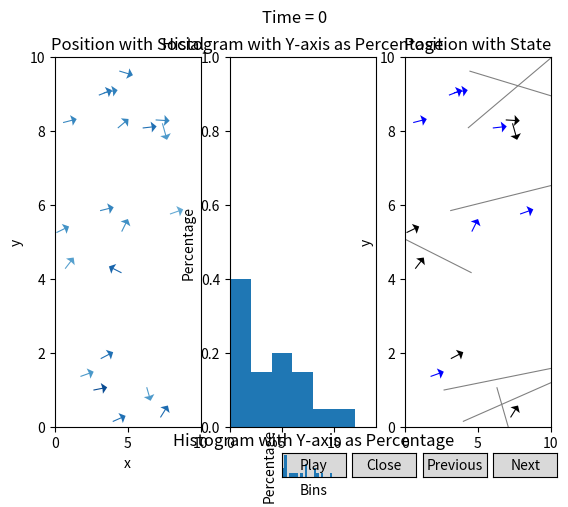

Python code for this plot:
import numpy as np
import matplotlib.pyplot as plt
from matplotlib.widgets import Button
import random
import math

class MarkovChain:
    def __init__(self):
        self.transition_matrix = {
            'A': {'A': 0.99, 'B': 0.005, 'C': 0.005},
            'B': {'A': 0.005, 'B': 0.99, 'C': 0.005},
            'C': {'A': 0.001, 'B': 0.004, 'C': 0.995}
        }
        sampleList = ['A','B','C']
        self.current_state = random.choices(sampleList, weights=(10, 10, 10), k=1)[0]


    def next_state(self):
        transition_probabilities = self.transition_matrix[self.current_state]
        next_state = random.choices(list(transition_probabilities.keys()), list(transition_probabilities.values()))[0]
        self.current_state = next_state
        return next_state
    def get_state(self):
        return self.current_state

    def set_transition(self, matrix):
        self.transition_matrix=matrix

# Usage example
# Set up the simulation parameters
box_size = 10
num_agents = 20
speed = 0.05*np.ones([num_agents,1])
noise = 0.005*np.ones([num_agents,1])
radius = np.zeros(num_agents)
time = 10000
const = 10
mc = []
colors = []
social = []
vradius = 1
current_frame = 0
delt = 1000
for i in range(num_agents):
    mc.append(MarkovChain())
    colors.append('red')
    social.append(0.5 * np.random.rand() + 0.5) 
    
# Set up the initial positions and velocities of the agents
positions = np.random.uniform(size=(num_agents, 2)) * box_size
velocities = np.random.uniform(size=(num_agents, 2)) * speed
# Define a function to update the velocities of the agents
def update_velocities(positions, velocities, radius, speed, noise):
    global mc
    global num_agents
    # Compute the distances between all pairs of agents
    distances = np.linalg.norm(positions[:, np.newaxis] - positions, axis=2)
    
    # Find the indices of the neighbors within the specified radius
    neighbors=[]
    # Find the indices of the neighbors within the specified radius
    for i in range(num_agents):
       tempneigh = np.argwhere(distances<(radius[i]*social[i]))
       for j in tempneigh:
           if j[0]==i:
               neighbors.append(j)
    nearby = np.argwhere(distances < vradius)
    
    # Compute the average direction of the neighbors
    mean_direction = np.zeros((num_agents, 2))
    for i in range(num_agents):
        mystate = mc[i].get_state()
        school = 0
        swim = 0
        sleep = 0
        sum_direction = np.zeros(2)
        count = 0
        for j in neighbors:
            if j[0] == i:
                weight = abs(np.dot(positions[j[1]]-positions[j[0]],velocities[j[0]]))
                #sum_direction += weight * velocities[j[1]]
                #count += weight
                sum_direction += velocities[j[1]]*speed[j[1]]*weight
                count += speed[j[1]]*weight
        for j in nearby:
            if j[0] == i:
                state = mc[j[1]].get_state()
                if state == 'A':
                    school += 1
                elif state == 'B':
                    swim += 1
                else:
                    sleep += 1
        if school != 0 and swim !=0:
            matrix = {
                'A': {'A': 1-(0.005*(1+sleep))-.005*math.pow((swim/school),2), 'B': .005*math.pow((swim/school),2), 'C': 0.005*(1+sleep)},
                'B': {'A': .005*math.pow((school/swim),2), 'B': 1-(0.005*(1+sleep))-.005*math.pow((school/swim),2), 'C': 0.005*(1+sleep)},
                'C': {'A': (1/5)*(1-0.995*(sleep/(swim+school))), 'B': (4/5)*(1-0.995*(sleep/(swim+school))), 'C': 0.995*(sleep/(swim+school))}
            }
            mc[i].set_transition(matrix)
        elif school == 0 and swim !=0:
            matrix = {
                'A': {'A': 0.795-sleep*0.005-swim*0.05, 'B': .20+swim*.05, 'C': 0.005*(1+sleep)},
                'B': {'A': .001, 'B': .999-(0.005*(1+sleep)), 'C': 0.005*(1+sleep)},
                'C': {'A': (1/5)*(1-0.995*(sleep/(swim+school))), 'B': (4/5)*(1-0.995*(sleep/(swim+school))), 'C': 0.995*(sleep/(swim+school))}
            }
            mc[i].set_transition(matrix)
        elif school != 0 and swim ==0:
            matrix = {
                'A': {'A': 0.999-(0.005*(1+sleep)), 'B':0.001, 'C': 0.005*(1+sleep)},
                'B': {'A': .20+school*.05, 'B': 0.795-sleep*0.005-school*.05, 'C': 0.005*(1+sleep)},
                'C': {'A': (1/5)*(1-0.995*(sleep/(swim+school))), 'B': (4/5)*(1-0.995*(sleep/(swim+school))), 'C': 0.995*(sleep/(swim+school))}
            }
            mc[i].set_transition(matrix)
        else:
            matrix = {
                'A': {'A': 0.995-.0005*sleep, 'B': 0.005, 'C': 0.005*sleep},
                'B': {'A': 0.005, 'B': 0.995-0.005*sleep, 'C': 0.005*sleep},
                'C': {'A': 0.001, 'B': 0.004-(0.01*sleep/num_agents), 'C': 0.995+(0.01*sleep/num_agents)}
            }
            mc[i].set_transition(matrix)
        if count > 0:
            mean_direction[i] = sum_direction / count
    
    # Add some random noise to the direction
    noise_vector = np.random.normal(size=(num_agents, 2)) * noise
    
    # Normalize the direction and set the velocity of each agent
    norm = np.linalg.norm(mean_direction, axis=1)
    norm[norm == 0] = 1  # Avoid division by zero
    mean_direction /= norm[:, np.newaxis]
    for i in range(len(mean_direction)):
        if mean_direction[i][0] == 0 and mean_direction[i][1] == 0:
            velocities[i]+=noise_vector[i]
        else:
            velocities[i] = mean_direction[i] * speed[i] + noise_vector[i]
    normv = np.linalg.norm(velocities, axis=1)
    normv[normv == 0] = 1  # Avoid division by zero
    for i in range(num_agents):
        velocities[i] = velocities[i]/normv[i] * speed[i]
    #for i in range(num_agents):
        #sum_direction = np.zeros(2)
        #count = 0
        #for j in neighbors:
            #if j[0] == i:
                #weight = abs(np.dot(positions[j[1]]-positions[j[0]],velocities[j[0]])/speed)
                #sum_direction += weight * velocities[j[1]]
                #count += weight
        #if count > 0:
            #mean_direction[i] = sum_direction / count
        #if mean_direction[i][0] == 0 and mean_direction[i][1] == 0 :
            #mean_direction[i]=positions[i]
    
    # Add some random noise to the direction
    #noise_vector = np.random.normal(size=(num_agents, 2)) * noise
    #mean_direction += noise_vector
    
    # Normalize the direction and set the velocity of each agent
    #norm = np.linalg.norm(mean_direction, axis=1)
    #norm[norm == 0] = 1  # Avoid division by zero
    #mean_direction /= norm[:, np.newaxis]
    #for i in range(len(mean_direction)):
        #if mean_direction[i][0] == 0 and mean_direction[i][1] == 0:
            #velocities[i]=velocities[i]
        #else:
            #velocities[i] = mean_direction[i] * speed
    
    return velocities
# Run the simulation and display the results
fig, (ax1,ax2,ax3) = plt.subplots(1,3)
disthist = np.zeros((time, num_agents))
def update_quiver(frame):
    global current_frame
    global box_size
    global num_agents
    global speed
    global noise
    global radius
    global const
    global mc
    global colors
    global social
    global vradius
    global positions
    global velocities
    current_frame=frame
    # Update the velocities of the agents
    



    velocities = update_velocities(positions, velocities, radius, speed, noise)
    
    # Update the positions of the agents
    #print(colors)

    for j in range(num_agents):
        current_state = mc[j].next_state()
        #print(current_state)
        if current_state == 'A':
            speed[j] = 0.05
            colors[j] = 'black'
            noise[j] = 0.005
            radius[j] = 4 * social[j]
            const = 8
        elif current_state == 'B':
            speed[j] = 0.05
            colors[j] = 'blue'
            noise[j] = 0.005
            radius[j] = 0.25 * social[j]
            const = 12
        else:
            speed[j] = 0.005
            colors[j] = 'grey'
            noise[j] = 0.0005
            radius[j] = 0
            const = 10
        a=10000; b=10000; c=10000; d=10000;
        if velocities[j][0]>0:
            a=(box_size-positions[j][0])/velocities[j][0]
        else:
            b=(0-positions[j][0])/velocities[j][0]

        if velocities[j][1]>0:
            c=(box_size-positions[j][1])/velocities[j][1]
        else:
            d=(0-positions[j][1])/velocities[j][1]
        #print(a,b,c,d)
        weight = 0
        if a<b and a<c and a<d:
            if a<0:
                a=0
            distance = a * speed[j] 
            #print(distance)
            disthist[current_frame][j]=distance

            weight = math.exp(-const*distance/box_size)
            sample = [0, 1]
            randomval= random.choices(sample, weights=(weight, 1-weight), k=1)
            
            if randomval[0] == 0:
                veladj = np.random.normal(size=2) * noise[j]
                velocities[j][0]=(-1.*velocities[j,0])+veladj[0]
                velocities[j][1]+=veladj[1]
        elif b<c and b<d:
            if b<0:
                b=0

            distance = b * speed[j]
            disthist[current_frame][j]=distance

            weight = math.exp(-const*distance/box_size)
            sample = [0, 1]
            randomval= random.choices(sample, weights=(weight, 1-weight), k=1)
            if randomval[0] == 0:
                veladj = np.random.normal(size=2) * noise[j]
                velocities[j][0]=(-1.*velocities[j,0])+veladj[0]
                velocities[j][1]+=veladj[1]
        elif c<d:
            if c<0:
                c=0
            distance = c * speed[j]
            
            disthist[current_frame][j]=distance
            weight = math.exp(-const*distance/box_size)
            sample = [0, 1]
            randomval= random.choices(sample, weights=(weight, 1-weight), k=1)
            if randomval[0] == 0:
                veladj = np.random.normal(size=2) * noise[j]
                velocities[j][1]=(-1.*velocities[j,1])+veladj[0]
                velocities[j][0]+=veladj[1]
        else:
            if d<0:
                d=0
            distance = d * speed[j]
            disthist[current_frame][j]=distance
            weight = math.exp(-const*distance/box_size)
            sample = [0, 1]
            randomval= random.choices(sample, weights=(weight, 1-weight), k=1)
            if randomval[0] == 0:
                veladj = np.random.normal(size=2) * noise[j]
                velocities[j][1]=(-1.*velocities[j,1])+veladj[0]
                velocities[j][0]+=veladj[1]
    
    positions += velocities
            
    #positions %= box_size
    cmap = plt.get_cmap('Blues')
    cols = cmap(social)
    # Plot the agents as arrows
    ax1.clear()
    ax1.quiver(positions[:, 0], positions[:, 1], velocities[:, 0], velocities[:, 1], color=cols,
              units='xy', scale=0.1, headwidth=10)
    ax1.set_xlim(0, box_size)
    ax1.set_ylim(0, box_size)
    ax1.set_xlabel('x')
    ax1.set_ylabel('y')
    ax1.set_title('Position with Social')
    # Calculate the histogram using numpy
    counts, bins = np.histogram(disthist[current_frame], bins=[0,2,4,6,8,10,12])
    #print(disthist[i])
    # Convert counts to percentages
    total_data_points = len(disthist[current_frame])
    percentages = (counts / total_data_points)
    ax2.clear()
    # Plot the histogram
    ax2.bar(bins[:-1], percentages, width=np.diff(bins), align='edge')

# Add labels and title
    ax2.set_xlabel('Bins')
    ax2.set_ylabel('Percentage')
    ax2.set_title('Histogram with Y-axis as Percentage')
    ax2.set_xlim(0, box_size+4)
    ax2.set_ylim(0,1)
    ax3.clear()
    plotnormx = []
    plotnormy = []
    for k in range(num_agents):
        plotnormx.append(0.5*velocities[k,0]/speed[k])
        plotnormy.append(0.5*velocities[k,1]/speed[k])
    ax3.quiver(positions[:, 0], positions[:, 1], plotnormx, plotnormy, color=colors,
              units='xy', scale=1, headwidth=10)
    ax3.set_xlim(0, box_size)
    ax3.set_ylim(0, box_size)
    ax3.set_xlabel('x')
    ax3.set_ylabel('y')
    ax3.set_title('Position with State')
    plt.suptitle('Time = ' + str(current_frame))
    plt.draw()

update_quiver(current_frame)

# Function to handle the 'Next' button click event
def next_frame(event):
    global time
    global disthist
    global current_frame
    if current_frame-1 == time:
        time += 1
        disthist=np.append(disthist,np.zeros(num_agents))
    frame = (current_frame + 1)
    update_quiver(frame)

# Function to handle the 'Previous' button click event
def prev_frame(event):
    global current_frame
    frame = (current_frame - 1)
    update_quiver(frame)

# Create the quiver plot
def close_plot(event):
    plt.close()
def play_plot(event):
    global time
    global disthist
    global delt
    global current_frame
    if time - current_frame <= delt+1:
        size = delt-(time-current_frame)+1
        time += size
        for b in range(size):
            disthist=np.append(disthist, np.zeros(num_agents))
            print("added " + str(size))
    for a in range(delt):
        frame = (current_frame+1)
        update_quiver(frame)
        plt.pause(0.001)

# Define the position and size of the buttons
button_next = plt.axes([0.81, 0.005, 0.1, 0.05])
button_prev = plt.axes([0.7, 0.005, 0.1, 0.05])
# Create the 'Close' button
button_close = plt.axes([0.59, 0.005, 0.1, 0.05])
button_play = plt.axes([0.48, 0.005, 0.1, 0.05])

button_close = Button(button_close, 'Close')
# Create the 'Next' and 'Previous' buttons
button_next = Button(button_next, 'Next')
button_prev = Button(button_prev, 'Previous')
button_play = Button(button_play, 'Play')
# Connect the button click events to their respective functions
button_next.on_clicked(next_frame)
button_prev.on_clicked(prev_frame)# Connect the button click event to the 'close_plot' function
button_close.on_clicked(close_plot)
button_play.on_clicked(play_plot)
plt.show()
#plt.show()
#plt.close()
#fig, ax = plt.subplots()


allbins = np.arange(0,14,0.5)
def remove_zeros(arr):
    return arr[arr != 0]
# Calculate the histogram using numpy
counts, bins = np.histogram(remove_zeros(disthist.flatten()), bins= allbins)

# Convert counts to percentages
#print(disthist.flatten())
total_data_points = len(disthist.flatten())
percentages = (counts / total_data_points)

# Plot the histogram
plt.bar(bins[:-1], percentages, width=np.diff(bins), align='edge')

# Add labels and title
plt.xlabel('Bins')
plt.ylabel('Percentage')
plt.title('Histogram with Y-axis as Percentage')
plt.xlim(0, box_size+4)
plt.show()
